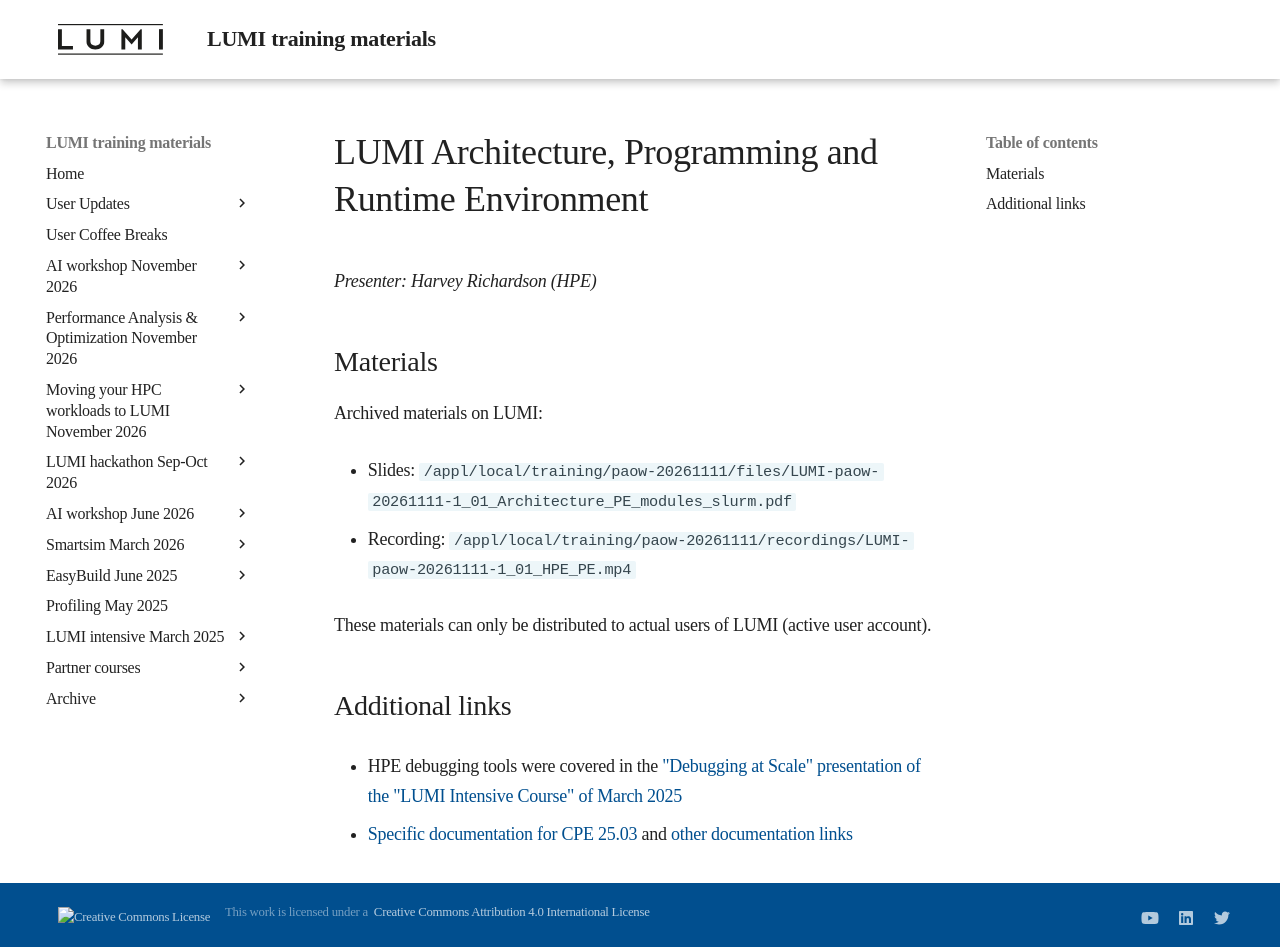

repository: Lumi-supercomputer/LUMI-training-materials · page: paow-20261111/M101_HPE_PE/index.html · generator: mkdocs

# LUMI Architecture, Programming and Runtime Environment

*Presenter: Harvey Richardson (HPE)*

## Materials

<!-- Course materials will be made available during and after the course. -->

<!--
Temporary location of materials (for the lifetime of the training project):

-   Slides: `/project/project_465003358/Slides/HPE/01_Architecture_PE_modules_slurm.pdf`
-->

Archived materials on LUMI:

-   Slides: `/appl/local/training/paow-20261111/files/LUMI-paow-20261111-1_01_Architecture_PE_modules_slurm.pdf`

-   Recording: `/appl/local/training/paow-20261111/recordings/LUMI-paow-20261111-1_01_HPE_PE.mp4`

These materials can only be distributed to actual users of LUMI (active user account).


## Additional links

-   HPE debugging tools were covered in the 
    ["Debugging at Scale" presentation of the "LUMI Intensive Course" of March 2025](../2p3day-20250303/M306-Debugging_at_Scale.md)

-   [Specific documentation for CPE 25.03](https://cpe.ext.hpe.com/docs/25.03/index.html) and
    [other documentation links](A01_Documentation.md)


<!--
## Q&A

/
-->
